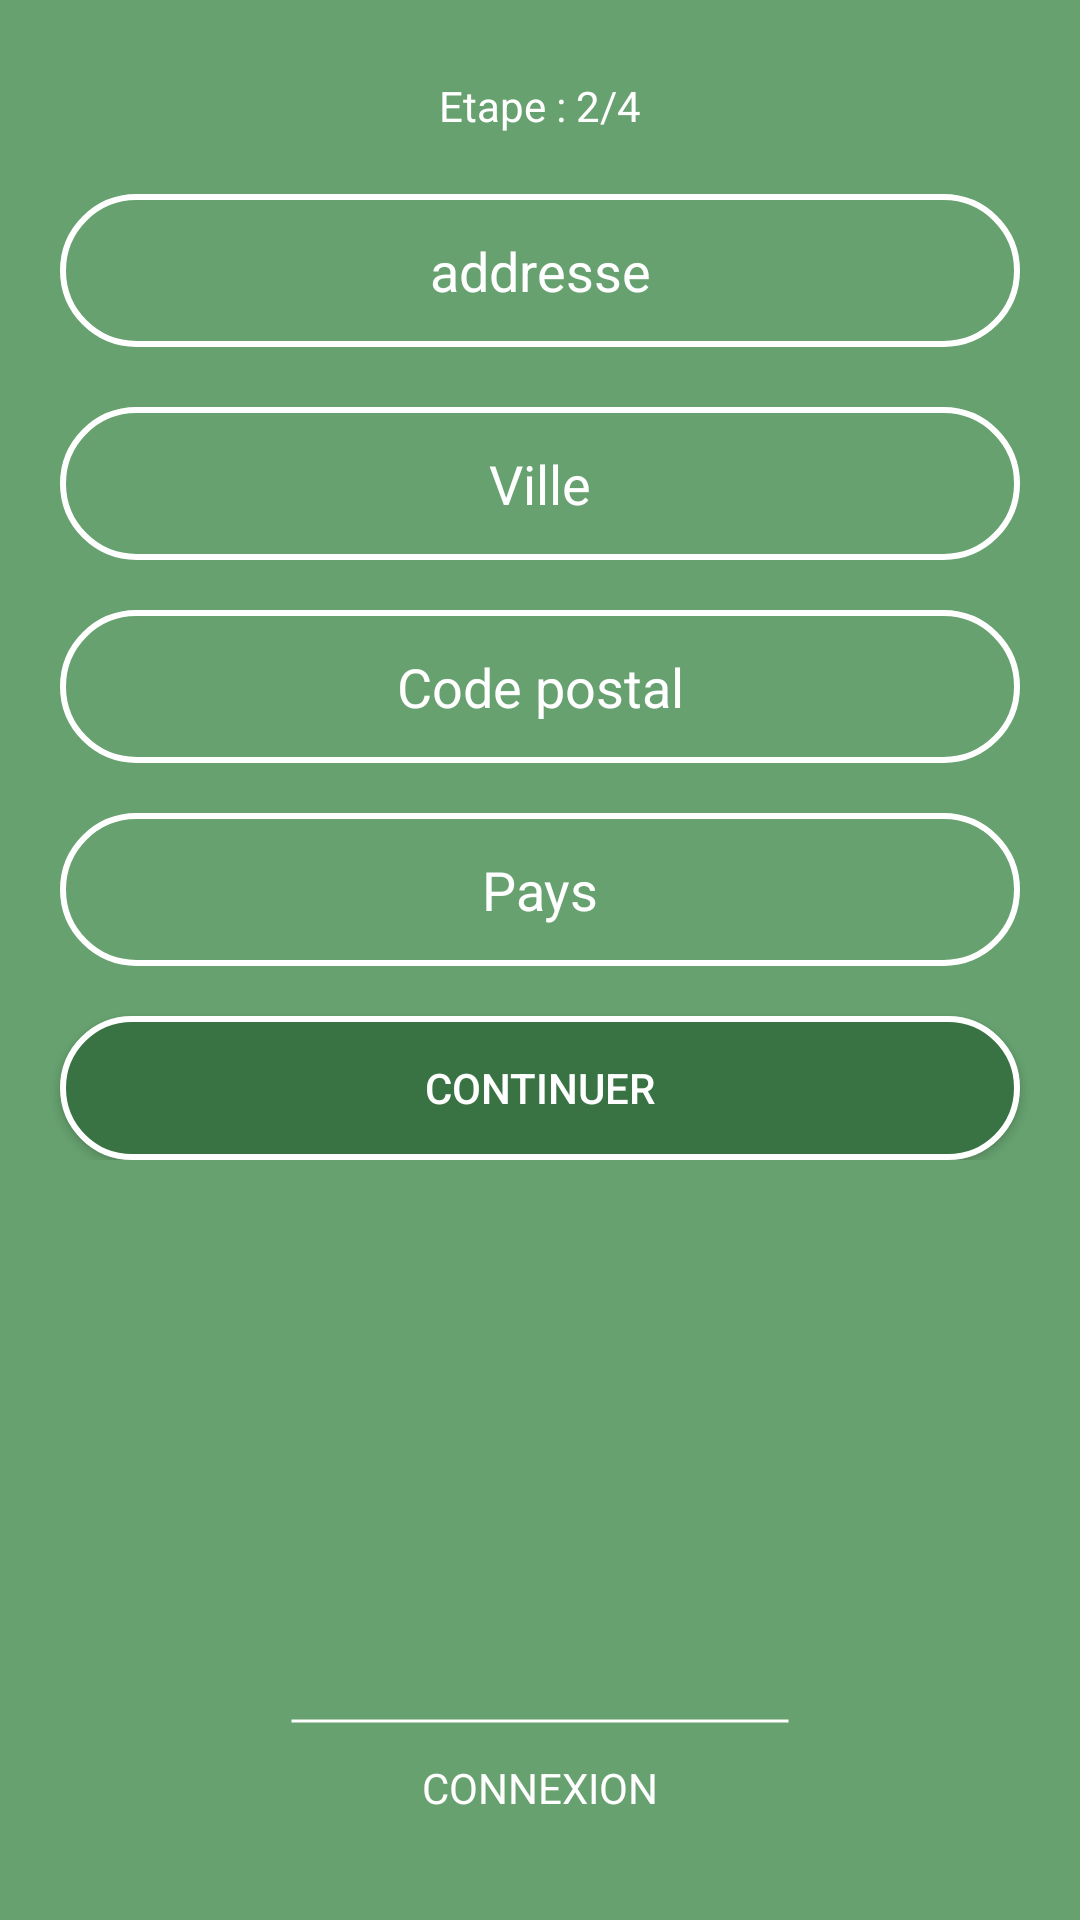

This screen was rendered from an Android layout file. Write that file and the resources it references.
<!-- AndroidManifest.xml: application theme Theme.OuEstNounou -->
<!-- res/layout/b_fragment_register_p2.xml -->
<?xml version="1.0" encoding="utf-8"?>
<FrameLayout xmlns:android="http://schemas.android.com/apk/res/android"
    xmlns:tools="http://schemas.android.com/tools"
    android:id="@+id/frame"
    android:layout_width="match_parent"
    android:layout_height="match_parent"
    xmlns:app="http://schemas.android.com/apk/res-auto"
    tools:context=".VISUAL_ACTIVITY_1_CONNECTION.RegisterP2">

    <RelativeLayout
        android:layout_width="match_parent"
        android:layout_height="match_parent"
        android:background="@color/green_1"
        >

        <ImageButton
            android:id="@+id/back"
            android:layout_width="100px"
            android:layout_height="100px"
            android:src="@drawable/back_foreground"
            android:background="@color/invisible"
            android:layout_margin="40px"/>


        <RelativeLayout
            android:layout_width="wrap_content"
            android:layout_height="wrap_content">

            <TextView
                android:id="@+id/error"
                android:layout_width="wrap_content"
                android:layout_height="wrap_content"
                android:layout_centerHorizontal="true"
                android:layout_margin="10px"
                android:textColor="@color/white"
                />


            <TextView
                android:id="@+id/step"
                android:layout_width="wrap_content"
                android:layout_height="wrap_content"
                android:text="Etape : 2/4"
                android:layout_centerHorizontal="true"
                android:textColor="@color/white"
                android:layout_marginBottom="20dp"
                android:layout_below="@id/error"/>

            <EditText
                android:id="@+id/address"
                android:layout_width="match_parent"
                android:layout_height="wrap_content"
                android:background="@drawable/input_style"
                android:hint="@string/address"
                android:padding="40px"
                android:textAlignment="center"
                android:textColor="@color/white"
                android:textColorHint="#FFFFFF"
                android:layout_below="@id/step"
                android:layout_marginLeft="@dimen/button_connexion"
                android:layout_marginRight="@dimen/button_connexion"
                android:layout_marginBottom="20dp"/>

            <EditText
                android:id="@+id/city"
                android:layout_width="match_parent"
                android:layout_height="wrap_content"
                android:background="@drawable/input_style"
                android:hint="@string/city"
                android:textAlignment="center"
                android:textColor="@color/white"
                android:textColorHint="#FFFFFF"
                android:layout_below="@id/address"
                android:layout_marginBottom="50px"
                android:padding="40px"
                android:layout_marginLeft="@dimen/button_connexion"
                android:layout_marginRight="@dimen/button_connexion"/>

            <EditText
                android:id="@+id/postal_code"
                android:layout_width="match_parent"
                android:layout_height="wrap_content"
                android:background="@drawable/input_style"
                android:hint="@string/postal_code"
                android:textAlignment="center"
                android:textColor="@color/white"
                android:textColorHint="#FFFFFF"
                android:layout_below="@id/city"
                android:layout_marginBottom="50px"
                android:padding="40px"
                android:layout_marginLeft="@dimen/button_connexion"
                android:layout_marginRight="@dimen/button_connexion"/>

            <EditText
                android:id="@+id/country"
                android:layout_width="match_parent"
                android:layout_height="wrap_content"
                android:background="@drawable/input_style"
                android:hint="@string/country"
                android:textAlignment="center"
                android:textColor="@color/white"
                android:textColorHint="#FFFFFF"
                android:layout_below="@id/postal_code"
                android:layout_marginBottom="50px"
                android:padding="40px"
                android:layout_marginLeft="@dimen/button_connexion"
                android:layout_marginRight="@dimen/button_connexion"/>


            <Button
                android:id="@+id/validation"
                style="@style/AppTheme.Button"
                android:layout_width="match_parent"
                android:layout_height="wrap_content"

                android:background="@drawable/button_corner"
                android:padding="40px"
                android:text="@string/confirmation"
                app:backgroundTint="@null"
                android:layout_below="@id/country"
                android:layout_marginLeft="@dimen/button_connexion"
                android:layout_marginRight="@dimen/button_connexion"/>

        </RelativeLayout>


        <RelativeLayout
            android:layout_width="match_parent"
            android:layout_height="match_parent"
            android:layout_marginBottom="50px"
            android:gravity="bottom">

            <ImageView
                android:layout_width="500px"
                android:layout_height="10px"
                android:layout_centerHorizontal="true"
                android:layout_margin="10px"
                android:src="@drawable/bar" />

            <Button
                android:id="@+id/connexion"
                android:layout_width="wrap_content"
                android:layout_height="wrap_content"
                android:layout_centerHorizontal="true"
                android:layout_marginStart="10px"
                android:layout_marginTop="10px"
                android:layout_marginEnd="10px"
                android:layout_marginBottom="10px"
                android:background="@color/invisible"
                android:fontFamily="sans-serif"
                android:text="@string/connexion"
                android:textColor="@color/white"
                app:backgroundTint="@null" />

        </RelativeLayout>

    </RelativeLayout>

</FrameLayout>
<!-- resources referenced by this layout -->
<resources>
  <color name="green_1">#66A16F</color>
  <color name="invisible">#00FFFFFF</color>
  <color name="white">#FFFFFFFF</color>
  <dimen name="button_connexion">20dp</dimen>
  <!-- drawable bar (drawable) -->
  <?xml version="1.0" encoding="utf-8"?>
  <shape xmlns:android="http://schemas.android.com/apk/res/android"
      android:shape="line">
  
      <stroke
          android:width="3px"
          android:color="@color/white"
          />
  </shape>
  <!-- drawable button_corner (drawable) -->
  <?xml version="1.0" encoding="utf-8"?>
  <shape xmlns:android="http://schemas.android.com/apk/res/android"
      android:shape="rectangle">
  
  
      <stroke
          android:width="2dp"
          android:color="@color/white"/>
  
      <corners android:radius="50dp" />
  
      <solid android:color="@color/green_2"/>
  
  </shape>
  <!-- drawable input_style (drawable) -->
  <?xml version="1.0" encoding="utf-8"?>
  <shape xmlns:android="http://schemas.android.com/apk/res/android"
      android:shape="rectangle">
  
      <stroke
          android:width="2dp"
          android:color="@color/white"
          android:radius="2dp"/>
  
      <corners android:radius="30dp"/>
  
  
  </shape>
  <string name="address">addresse</string>
  <string name="city">Ville</string>
  <string name="confirmation">Continuer</string>
  <string name="connexion">Connexion</string>
  <string name="country">Pays</string>
  <string name="postal_code">Code postal</string>
  <style name="AppTheme.Button" parent="Widget.AppCompat.Button.Colored">
  
          <item name="android:textColor">@color/white</item>
          <item name="colorButtonNormal">@color/green_2</item>
      </style>
  <style name="Theme.OuEstNounou" parent="Theme.MaterialComponents.DayNight.NoActionBar">
          
          <item name="colorPrimary">@color/purple_500</item>
          <item name="colorPrimaryVariant">@color/purple_700</item>
          <item name="colorOnPrimary">@color/white</item>
          
          <item name="colorSecondary">@color/teal_200</item>
          <item name="colorSecondaryVariant">@color/teal_700</item>
          <item name="colorOnSecondary">@color/black</item>
          
          <item name="android:statusBarColor">?attr/colorPrimaryVariant</item>
          
  
      </style>
  <color name="green_2">#397343</color>
  <color name="purple_500">#FF6200EE</color>
  <color name="purple_700">#FF3700B3</color>
  <color name="teal_200">#FF03DAC5</color>
  <color name="teal_700">#FF018786</color>
  <color name="black">#FF000000</color>
</resources>
